Image classification data set "plates_augmented" (calvarado2004/csca5642-cleaned-vs-dirty on GitHub). Class labels (2): cleaned, dirty.

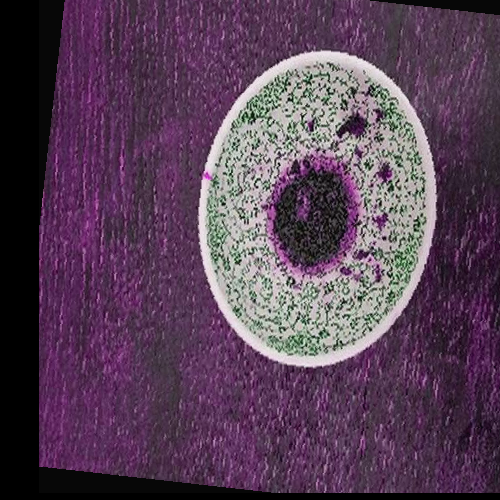
Label: dirty

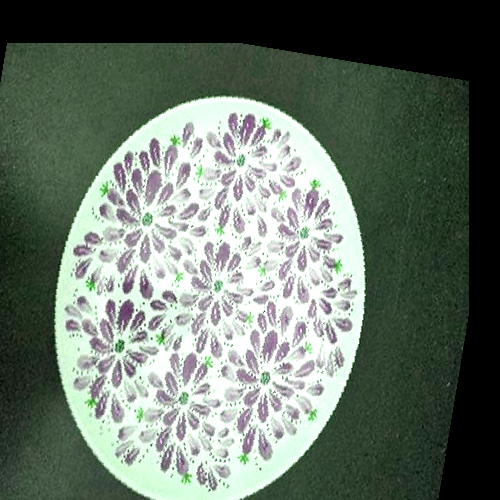
Label: cleaned

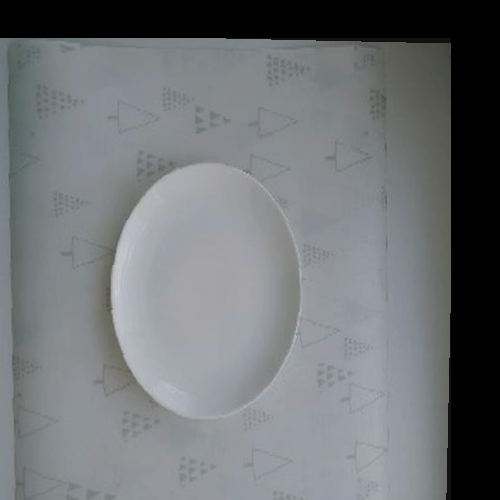
Label: cleaned

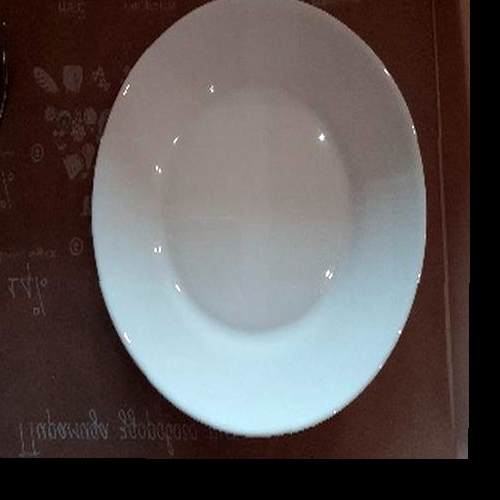
Label: cleaned

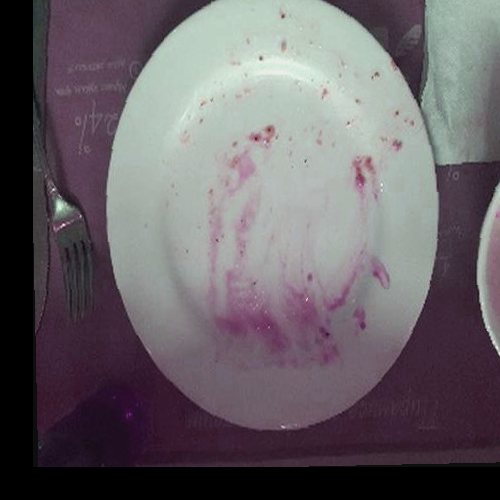
Label: dirty

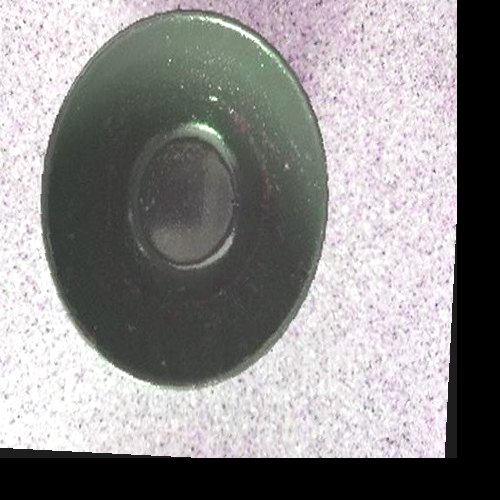
Label: dirty
